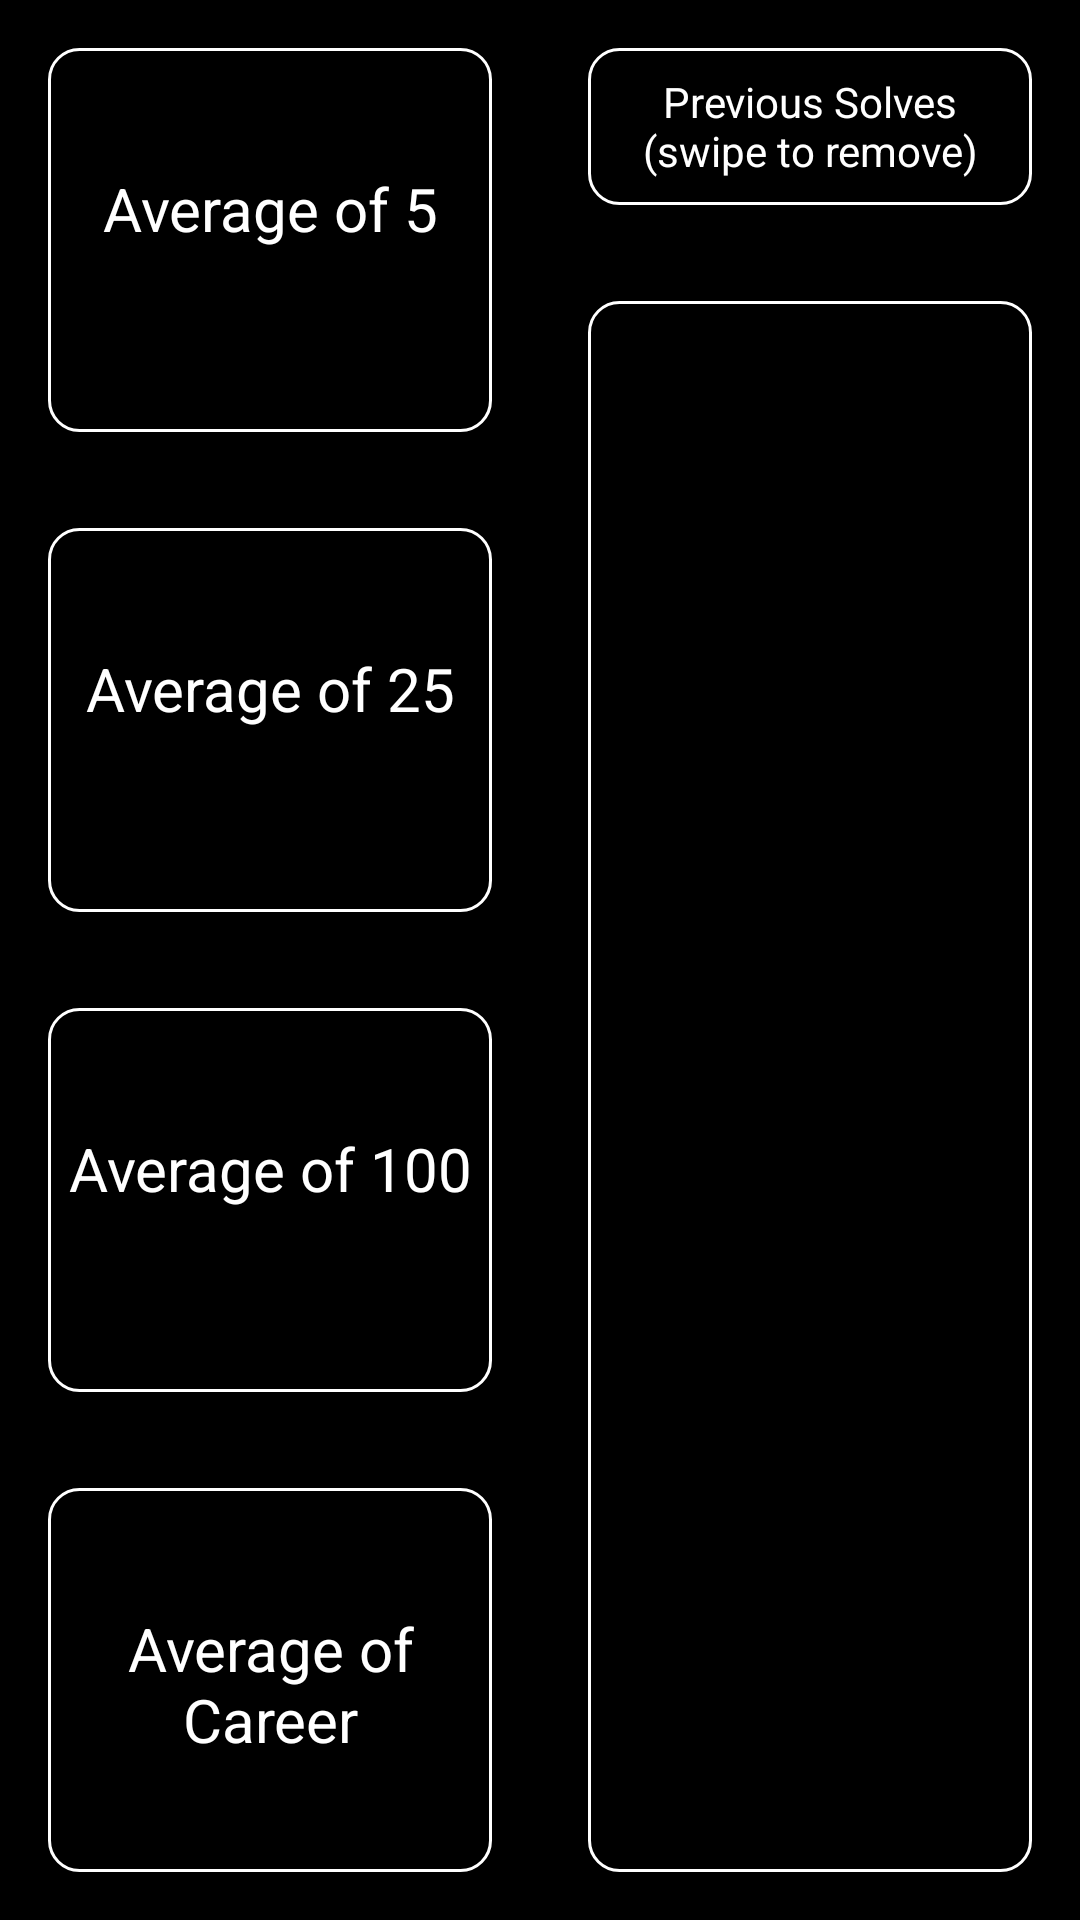

Android layout source for this screen:
<!-- AndroidManifest.xml: application theme DarkTheme -->
<!-- res/layout/activity_stats.xml -->
<?xml version="1.0" encoding="utf-8"?>
<LinearLayout xmlns:android="http://schemas.android.com/apk/res/android"
    xmlns:app="http://schemas.android.com/apk/res-auto"
    xmlns:tools="http://schemas.android.com/tools"
    android:id="@+id/statsLayout"
    android:layout_width="match_parent"
    android:layout_height="match_parent"
    android:background="?attr/bgColor"
    android:baselineAligned="false"
    tools:context=".stats">

    <LinearLayout
        android:layout_width="0px"
        android:layout_weight="1"
        android:layout_height="match_parent"
        android:orientation="vertical">

        <androidx.constraintlayout.widget.ConstraintLayout
            android:id="@+id/averageof5"
            android:layout_width="match_parent"
            android:layout_height="0px"
            android:layout_margin="16dp"
            android:layout_weight="1"
            android:background="@drawable/rounded_background">

            <TextView
                android:id="@+id/averageof5title"
                android:layout_width="wrap_content"
                android:layout_height="wrap_content"
                android:layout_marginTop="40dp"
                android:gravity="center"
                android:text="@string/averageOf5"
                android:textColor="?attr/textColor"
                android:textSize="20sp"
                app:layout_constraintEnd_toEndOf="parent"
                app:layout_constraintStart_toStartOf="parent"
                app:layout_constraintTop_toTopOf="parent" />

            <TextView
                android:id="@+id/averageof5value"
                android:layout_width="142dp"
                android:layout_height="40dp"
                android:layout_marginTop="24dp"
                android:gravity="center"
                android:text=""
                android:textColor="?attr/textColor"
                android:textSize="24sp"
                app:layout_constraintEnd_toEndOf="parent"
                app:layout_constraintStart_toStartOf="parent"
                app:layout_constraintTop_toBottomOf="@+id/averageof5title" />

        </androidx.constraintlayout.widget.ConstraintLayout>

        <androidx.constraintlayout.widget.ConstraintLayout
            android:id="@+id/averageof25"
            android:layout_width="match_parent"
            android:layout_height="0px"
            android:layout_margin="16dp"
            android:layout_marginTop="16dp"
            android:layout_weight="1"
            android:background="@drawable/rounded_background">

            <TextView
                android:id="@+id/averageof25title"
                android:layout_width="wrap_content"
                android:layout_height="wrap_content"
                android:layout_marginTop="40dp"
                android:gravity="center"
                android:text="@string/averageOf25"
                android:textColor="?attr/textColor"
                android:textSize="20sp"
                app:layout_constraintEnd_toEndOf="parent"
                app:layout_constraintStart_toStartOf="parent"
                app:layout_constraintTop_toTopOf="parent" />

            <TextView
                android:id="@+id/averageof25value"
                android:layout_width="142dp"
                android:layout_height="40dp"
                android:layout_marginTop="24dp"
                android:gravity="center"
                android:text=""
                android:textColor="?attr/textColor"
                android:textSize="24sp"
                app:layout_constraintEnd_toEndOf="parent"
                app:layout_constraintStart_toStartOf="parent"
                app:layout_constraintTop_toBottomOf="@+id/averageof25title" />
        </androidx.constraintlayout.widget.ConstraintLayout>

        <androidx.constraintlayout.widget.ConstraintLayout
            android:id="@+id/averageof100"
            android:layout_width="match_parent"
            android:layout_height="0px"
            android:layout_margin="16dp"
            android:layout_marginTop="16dp"
            android:layout_weight="1"
            android:background="@drawable/rounded_background">

            <TextView
                android:id="@+id/averageof100title"
                android:layout_width="wrap_content"
                android:layout_height="wrap_content"
                android:layout_marginTop="40dp"
                android:gravity="center"
                android:text="@string/averageOf100"
                android:textColor="?attr/textColor"
                android:textSize="20sp"
                app:layout_constraintEnd_toEndOf="parent"
                app:layout_constraintStart_toStartOf="parent"
                app:layout_constraintTop_toTopOf="parent" />

            <TextView
                android:id="@+id/averageof100value"
                android:layout_width="142dp"
                android:layout_height="40dp"
                android:layout_marginTop="24dp"
                android:gravity="center"
                android:text=""
                android:textColor="?attr/textColor"
                android:textSize="24sp"
                app:layout_constraintEnd_toEndOf="parent"
                app:layout_constraintStart_toStartOf="parent"
                app:layout_constraintTop_toBottomOf="@+id/averageof100title" />

        </androidx.constraintlayout.widget.ConstraintLayout>

        <androidx.constraintlayout.widget.ConstraintLayout
            android:id="@+id/averageofcareer"
            android:layout_width="match_parent"
            android:layout_height="0px"
            android:layout_margin="16dp"
            android:layout_marginTop="16dp"
            android:layout_weight="1"
            android:background="@drawable/rounded_background">

            <TextView
                android:id="@+id/averageofcareertitle"
                android:layout_width="wrap_content"
                android:layout_height="wrap_content"
                android:layout_marginTop="40dp"
                android:gravity="center"
                android:text="@string/averageOfCareer"
                android:textColor="?attr/textColor"
                android:textSize="20sp"
                app:layout_constraintEnd_toEndOf="parent"
                app:layout_constraintStart_toStartOf="parent"
                app:layout_constraintTop_toTopOf="parent" />

            <TextView
                android:id="@+id/averageofcareervalue"
                android:layout_width="142dp"
                android:layout_height="40dp"
                android:layout_marginTop="24dp"
                android:gravity="center"
                android:text=""
                android:textColor="?attr/textColor"
                android:textSize="24sp"
                app:layout_constraintEnd_toEndOf="parent"
                app:layout_constraintStart_toStartOf="parent"
                app:layout_constraintTop_toBottomOf="@+id/averageofcareertitle" />

        </androidx.constraintlayout.widget.ConstraintLayout>

    </LinearLayout>

    <LinearLayout
        android:layout_width="0px"
        android:layout_weight="1"
        android:layout_height="match_parent"
        android:orientation="vertical">

        <TextView
            android:id="@+id/textView2"
            android:layout_width="match_parent"
            android:layout_height="0px"
            android:layout_margin="16dp"
            android:layout_weight="1"
            android:background="@drawable/rounded_background"
            android:gravity="center"
            android:text="@string/recyclerInstructions"
            android:textColor="?attr/textColor"
            android:textSize="14sp" />

        <androidx.recyclerview.widget.RecyclerView
            android:id="@+id/recyclerView"
            android:layout_width="match_parent"
            android:layout_height="0px"
            android:layout_weight="10"
            android:layout_gravity="center"
            android:background="@drawable/rounded_background"
            android:layout_margin="16dp"/>

    </LinearLayout>

</LinearLayout>
<!-- resources referenced by this layout -->
<resources>
  <!-- drawable rounded_background (drawable) -->
  <?xml version="1.0" encoding="UTF-8"?>
  <shape xmlns:android="http://schemas.android.com/apk/res/android">
      <solid android:color="?attr/bgColor"/>
      <stroke android:width="1dp" android:color="?attr/textColor" />
      <corners android:radius="10dp"/>
      <padding android:left="0dp" android:top="0dp" android:right="0dp" android:bottom="0dp" />
  </shape>
  <string name="averageOf100">Average of 100</string>
  <string name="averageOf25">Average of 25</string>
  <string name="averageOf5">Average of 5</string>
  <string name="averageOfCareer">Average of Career</string>
  <string name="recyclerInstructions">Previous Solves\n(swipe to remove)</string>
  <style name="DarkTheme" parent="Theme.AppCompat.Light.NoActionBar">
          <item name="textColor">#ffffff</item>
          <item name="metaTextColor">#aeaeae</item>
          <item name="bgColor">#000000</item>
          <item name="colorControlHighlight">#202020</item>
      </style>
</resources>
